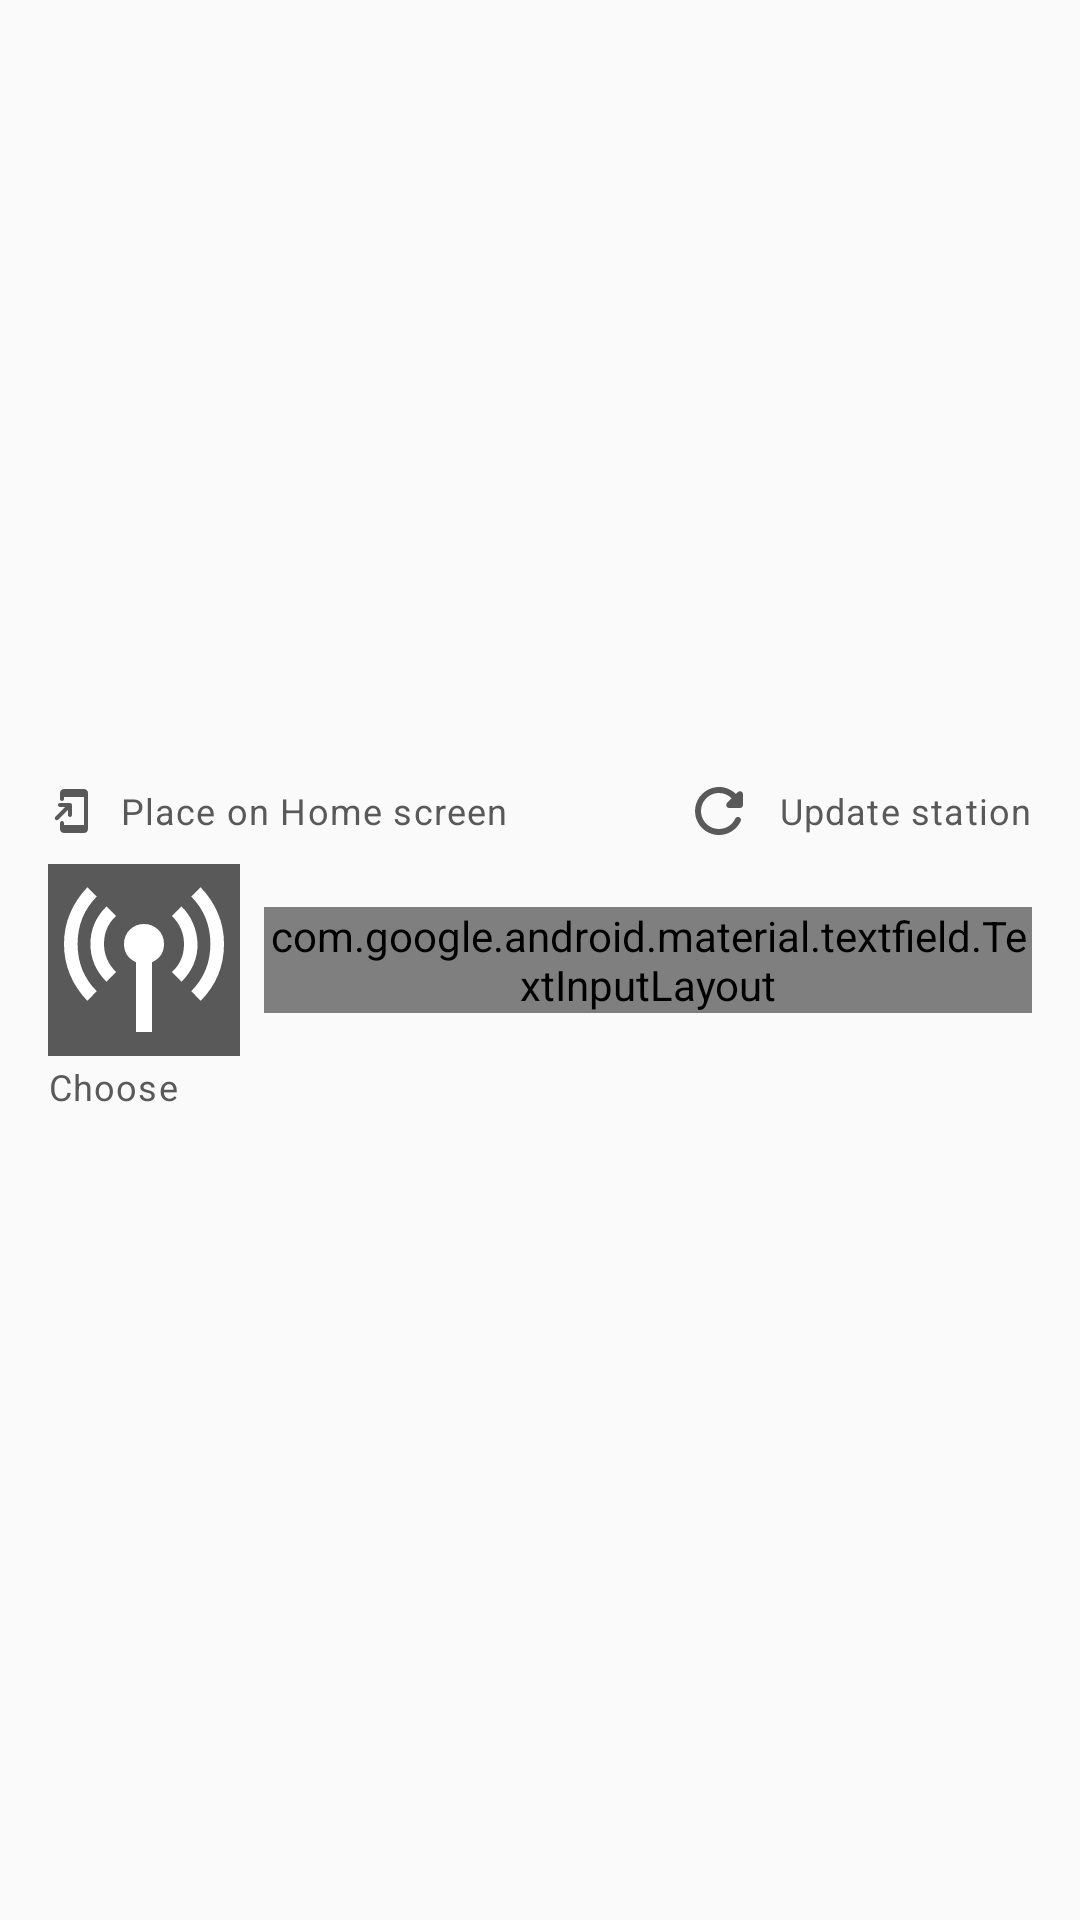

Reconstruct the res/layout file that produces this screen, plus the resources it refers to.
<!-- AndroidManifest.xml: application theme URLRadioAppTheme -->
<!-- res/layout/dialog_edit_station.xml -->
<?xml version="1.0" encoding="utf-8"?>
<androidx.constraintlayout.widget.ConstraintLayout
    xmlns:android="http://schemas.android.com/apk/res/android"
    xmlns:app="http://schemas.android.com/apk/res-auto"
    xmlns:tools="http://schemas.android.com/tools"
    android:layout_width="match_parent"
    android:layout_height="wrap_content">

    <ImageView
        android:id="@+id/place_on_home_screen_text"
        android:layout_width="wrap_content"
        android:layout_height="wrap_content"
        android:layout_marginStart="16dp"
        android:contentDescription="@string/descr_dialog_edit_place_on_home_screen_icon"
        app:layout_constraintBottom_toBottomOf="@+id/place_on_home_screen_image"
        app:layout_constraintStart_toStartOf="parent"
        app:layout_constraintTop_toTopOf="@+id/place_on_home_screen_image"
        app:srcCompat="@drawable/ic_add_to_home_screen_24dp" />

    <com.google.android.material.textview.MaterialTextView
        android:id="@+id/place_on_home_screen_image"
        android:layout_width="wrap_content"
        android:layout_height="wrap_content"
        android:layout_marginStart="8dp"
        android:layout_marginBottom="24dp"
        android:text="@string/dialog_edit_place_on_home_screen"
        android:textAppearance="@style/TextAppearance.MaterialComponents.Caption"
        android:textColor="@color/text_lightweight"
        app:layout_constraintBottom_toTopOf="@+id/textInputLayout"
        app:layout_constraintStart_toEndOf="@+id/place_on_home_screen_text" />

    <ImageView
        android:id="@+id/update_station_image"
        android:layout_width="wrap_content"
        android:layout_height="wrap_content"
        android:layout_marginEnd="8dp"
        android:contentDescription="@string/descr_dialog_edit_update_icon"
        app:layout_constraintBottom_toBottomOf="@+id/update_station_text"
        app:layout_constraintEnd_toStartOf="@+id/update_station_text"
        app:layout_constraintTop_toTopOf="@+id/update_station_text"
        app:srcCompat="@drawable/ic_refresh_24dp" />

    <com.google.android.material.textview.MaterialTextView
        android:id="@+id/update_station_text"
        android:layout_width="wrap_content"
        android:layout_height="wrap_content"
        android:layout_marginEnd="16dp"
        android:layout_marginBottom="24dp"
        android:text="@string/dialog_edit_update_station"
        android:textAppearance="@style/TextAppearance.MaterialComponents.Caption"
        android:textColor="@color/text_lightweight"
        app:layout_constraintBottom_toTopOf="@+id/textInputLayout"
        app:layout_constraintEnd_toEndOf="parent" />

    <ImageView
        android:id="@+id/station_image"
        android:layout_width="64dp"
        android:layout_height="64dp"
        android:layout_marginStart="16dp"
        android:contentDescription="@string/descr_dialog_edit_station_image"
        app:layout_constraintBottom_toBottomOf="@+id/textInputLayout"
        app:layout_constraintStart_toStartOf="parent"
        app:layout_constraintTop_toTopOf="@+id/textInputLayout"
        app:srcCompat="@drawable/ic_default_station_image_24dp" />

    <com.google.android.material.textfield.TextInputLayout
        android:id="@+id/textInputLayout"
        style="@style/Widget.MaterialComponents.TextInputLayout.OutlinedBox"
        android:layout_width="0dp"
        android:layout_height="wrap_content"
        android:layout_marginStart="8dp"
        android:layout_marginTop="64dp"
        android:layout_marginEnd="16dp"
        android:layout_marginBottom="64dp"
        android:hint="@string/dialog_rename_station_input_hint"
        android:maxLines="1"
        app:endIconMode="clear_text"
        app:layout_constraintBottom_toBottomOf="parent"
        app:layout_constraintEnd_toEndOf="parent"
        app:layout_constraintStart_toEndOf="@+id/station_image"
        app:layout_constraintTop_toTopOf="parent">

        <com.google.android.material.textfield.TextInputEditText
            android:id="@+id/edit_station_input_edit_text"
            android:layout_width="match_parent"
            android:layout_height="wrap_content"
            tools:text="@string/descr_station_name_example" />

    </com.google.android.material.textfield.TextInputLayout>

    <com.google.android.material.textview.MaterialTextView
        android:id="@+id/update_image_text"
        android:layout_width="wrap_content"
        android:layout_height="wrap_content"
        android:layout_marginTop="2dp"
        android:text="@string/dialog_edit_choose_station_image"
        android:textAppearance="@style/TextAppearance.MaterialComponents.Caption"
        android:textColor="@color/text_lightweight"
        app:layout_constraintStart_toStartOf="@+id/station_image"
        app:layout_constraintTop_toBottomOf="@+id/station_image" />

</androidx.constraintlayout.widget.ConstraintLayout>
<!-- resources referenced by this layout -->
<resources>
  <color name="text_lightweight">@color/urlradio_grey</color>
  <!-- drawable ic_add_to_home_screen_24dp (drawable) -->
  <vector xmlns:android="http://schemas.android.com/apk/res/android"
      android:width="16dp"
      android:height="16dp"
      android:viewportWidth="24"
      android:viewportHeight="24">
    <path
        android:fillColor="@color/icon_default"
        android:pathData="M18 1.01L8 1c-1.1 0-2 .9-2 2v3c0 .55.45 1 1 1s1-.45 1-1V5h10v14H8v-1c0-.55-.45-1-1-1s-1 .45-1 1v3c0 1.1.9 2 2 2h10c1.1 0 2-.9 2-2V3c0-1.1-.9-1.99-2-1.99zM11 15c.55 0 1-.45 1-1V9c0-.55-.45-1-1-1H6c-.55 0-1 .45-1 1s.45 1 1 1h2.59L3.7 14.89c-.39.39-.39 1.02 0 1.41.39.39 1.02.39 1.41 0L10 11.41V14c0 .55.45 1 1 1z"/>
  </vector>
  <!-- drawable ic_refresh_24dp (drawable) -->
  <vector xmlns:android="http://schemas.android.com/apk/res/android"
          android:width="24dp"
          android:height="24dp"
          android:viewportWidth="24.0"
          android:viewportHeight="24.0">
      <path
          android:fillColor="@color/icon_default"
          android:pathData="M17.65 6.35c-1.63-1.63-3.94-2.57-6.48-2.31-3.67.37-6.69 3.35-7.1 7.02C3.52 15.91 7.27 20 12 20c3.19 0 5.93-1.87 7.21-4.56.32-.67-.16-1.44-.9-1.44-.37 0-.72.2-.88.53-1.13 2.43-3.84 3.97-6.8 3.31-2.22-.49-4.01-2.3-4.48-4.52C5.31 9.44 8.26 6 12 6c1.66 0 3.14.69 4.22 1.78l-1.51 1.51c-.63.63-.19 1.71.7 1.71H19c.55 0 1-.45 1-1V6.41c0-.89-1.08-1.34-1.71-.71l-.64.65z"/>
  </vector>
  <string name="descr_dialog_edit_place_on_home_screen_icon">Place on Home screen</string>
  <string name="descr_dialog_edit_station_image">Station image</string>
  <string name="descr_dialog_edit_update_icon">Update</string>
  <string name="descr_station_name_example">Example FM</string>
  <string name="dialog_edit_choose_station_image">Choose</string>
  <string name="dialog_edit_place_on_home_screen">Place on Home screen</string>
  <string name="dialog_edit_update_station">Update station</string>
  <string name="dialog_rename_station_input_hint">Enter a new name</string>
  <style name="URLRadioAppTheme" parent="Theme.AppCompat.DayNight.NoActionBar">
  
          
          <item name="colorPrimary">@color/urlradio_grey_dark</item>
          <item name="colorPrimaryDark">@color/urlradio_grey_darker</item>
          <item name="colorAccent">@color/urlradio_red</item>
  
          
          <item name="android:listDivider">@drawable/list_divider</item>
  
          
          <item name="android:windowLightStatusBar">false</item>
          <item name="android:statusBarColor">@color/status_bar_background</item>
  
      </style>
  <color name="urlradio_grey">#FF595959</color>
  <color name="icon_default">@color/urlradio_grey</color>
  <color name="urlradio_white">#FFFFFFFF</color>
  <color name="urlradio_grey_dark">#FF313131</color>
  <color name="urlradio_grey_darker">#FF2D2D2D</color>
  <color name="urlradio_red">#FFF44336</color>
  <color name="status_bar_background">@color/urlradio_grey_very_light</color>
  <color name="urlradio_grey_very_light">#FFF2F2F2</color>
</resources>
